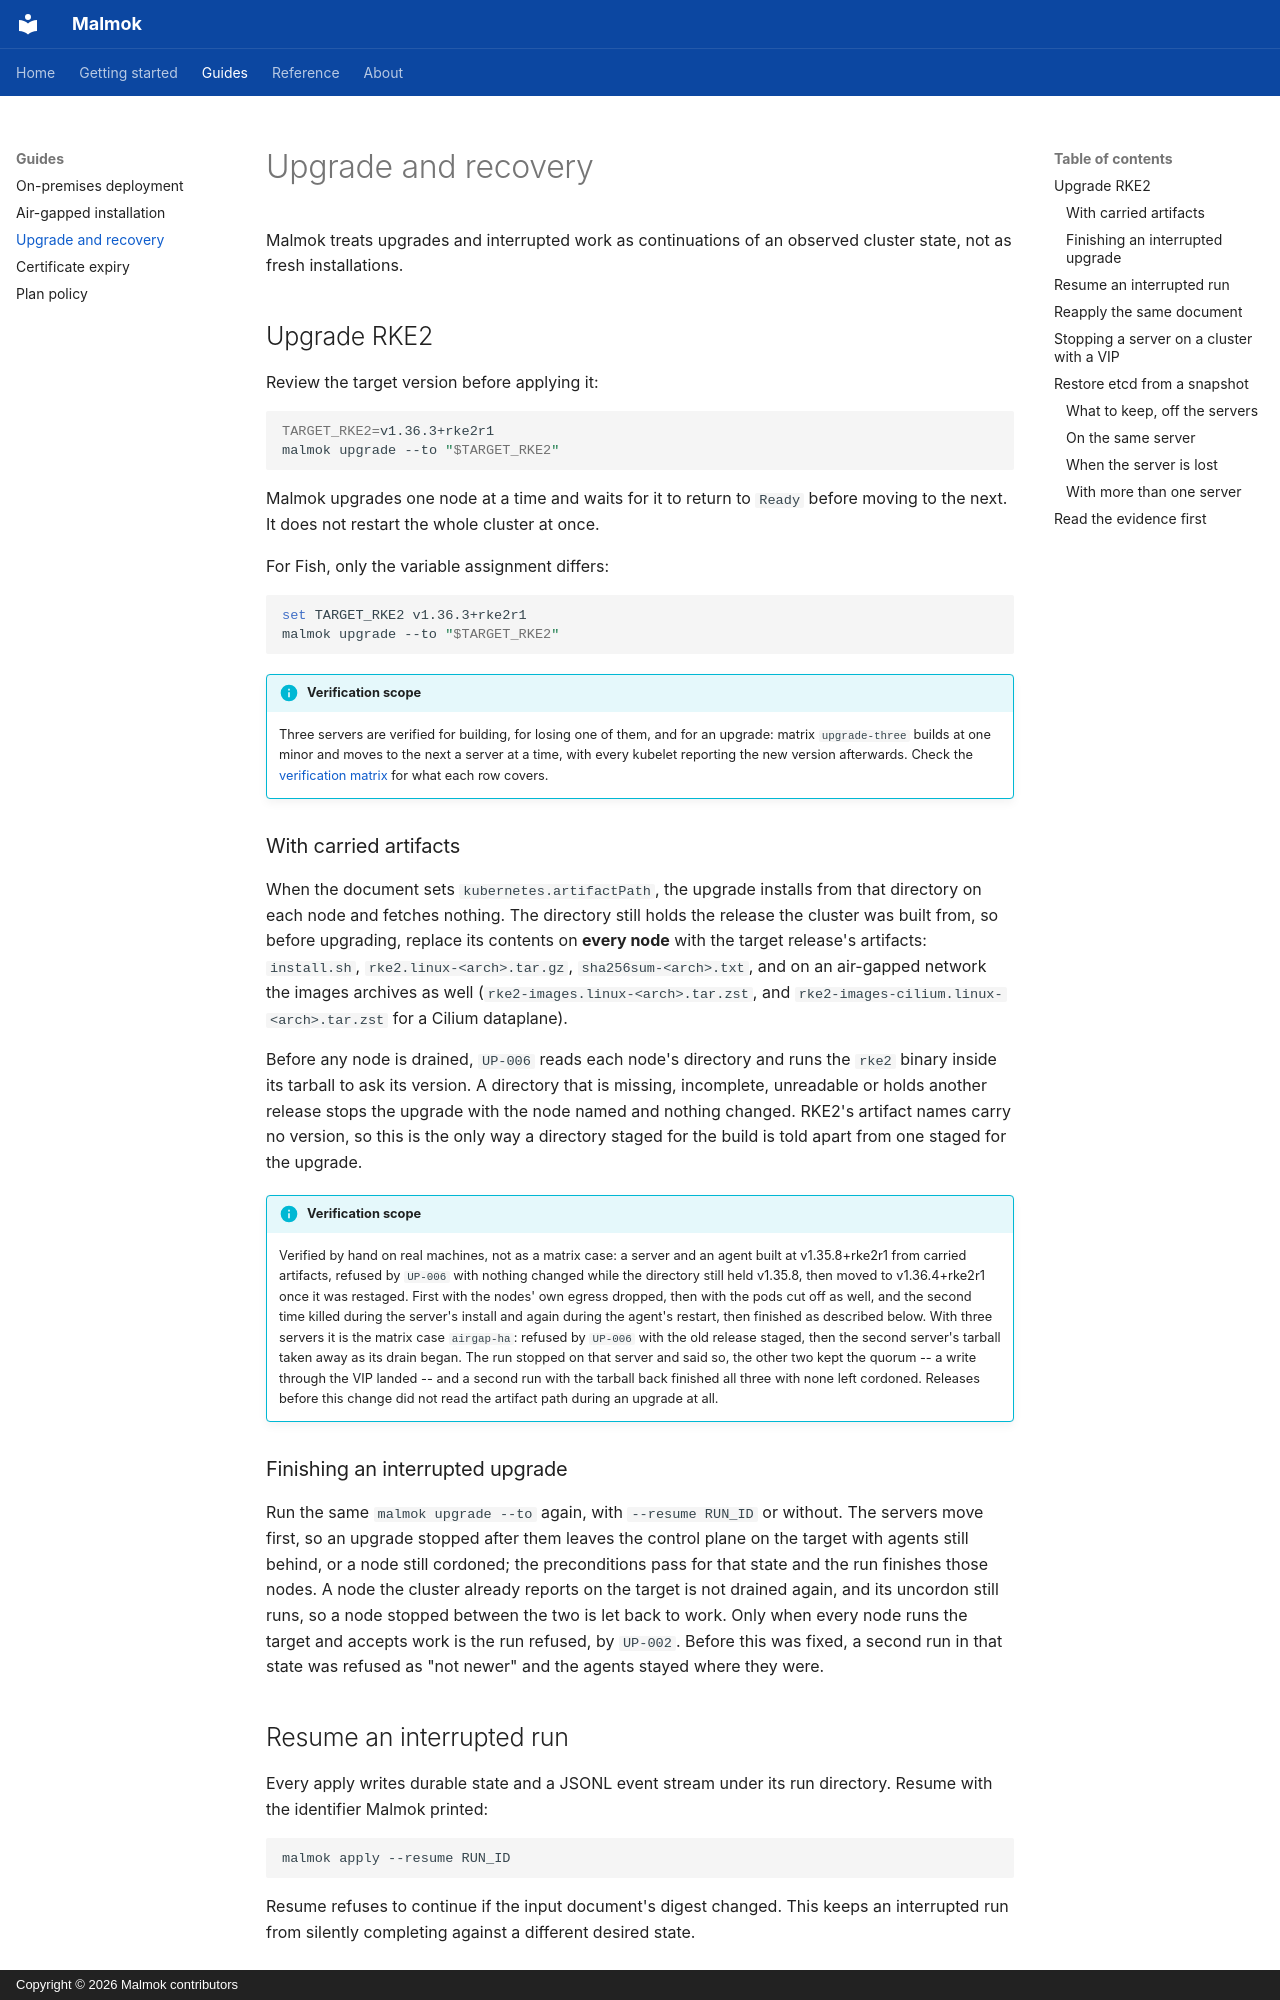

repository: ryxenix/malmok · page: guides/upgrade-and-recovery/index.html · generator: mkdocs · copyright: Copyright © 2026 Malmok contributors

# Upgrade and recovery

Malmok treats upgrades and interrupted work as continuations of an observed
cluster state, not as fresh installations.

## Upgrade RKE2

Review the target version before applying it:

```bash
TARGET_RKE2=v1.36.3+rke2r1
malmok upgrade --to "$TARGET_RKE2"
```

Malmok upgrades one node at a time and waits for it to return to `Ready` before
moving to the next. It does not restart the whole cluster at once.

For Fish, only the variable assignment differs:

```fish
set TARGET_RKE2 v1.36.3+rke2r1
malmok upgrade --to "$TARGET_RKE2"
```

!!! info "Verification scope"

    Three servers are verified for building, for losing one of them, and for
    an upgrade: matrix `upgrade-three` builds at one minor and moves to the
    next a server at a time, with every kubelet reporting the new version
    afterwards. Check the
    [verification matrix](../40-verification-matrix.md) for what each row
    covers.

### With carried artifacts

When the document sets `kubernetes.artifactPath`, the upgrade installs from
that directory on each node and fetches nothing. The directory still holds the
release the cluster was built from, so before upgrading, replace its contents
on **every node** with the target release's artifacts: `install.sh`,
`rke2.linux-<arch>.tar.gz`, `sha256sum-<arch>.txt`, and on an air-gapped
network the images archives as well (`rke2-images.linux-<arch>.tar.zst`, and
`rke2-images-cilium.linux-<arch>.tar.zst` for a Cilium dataplane).

Before any node is drained, `UP-006` reads each node's directory and runs the
`rke2` binary inside its tarball to ask its version. A directory that is
missing, incomplete, unreadable or holds another release stops the upgrade with
the node named and nothing changed. RKE2's artifact names carry no version, so
this is the only way a directory staged for the build is told apart from one
staged for the upgrade.

!!! info "Verification scope"

    Verified by hand on real machines, not as a matrix case: a server and an
    agent built at v1.35.8+rke2r1 from carried artifacts, refused by `UP-006`
    with nothing changed while the directory still held v1.35.8, then moved to
    v1.36.4+rke2r1 once it was restaged. First with the nodes' own egress
    dropped, then with the pods cut off as well, and the second time killed
    during the server's install and again during the agent's restart, then
    finished as described below. With three servers it is the matrix case
    `airgap-ha`: refused by `UP-006` with the old release staged, then the
    second server's tarball taken away as its drain began. The run stopped on
    that server and said so, the other two kept the quorum -- a write through
    the VIP landed -- and a second run with the tarball back finished all three
    with none left cordoned. Releases before this change did not read the
    artifact path during an upgrade at all.

### Finishing an interrupted upgrade

Run the same `malmok upgrade --to` again, with `--resume RUN_ID` or without.
The servers move first, so an upgrade stopped after them leaves the control
plane on the target with agents still behind, or a node still cordoned; the
preconditions pass for that state and the run finishes those nodes. A node the
cluster already reports on the target is not drained again, and its uncordon
still runs, so a node stopped between the two is let back to work. Only when
every node runs the target and accepts work is the run refused, by `UP-002`.
Before this was fixed, a second run in that state was refused as "not newer"
and the agents stayed where they were.
